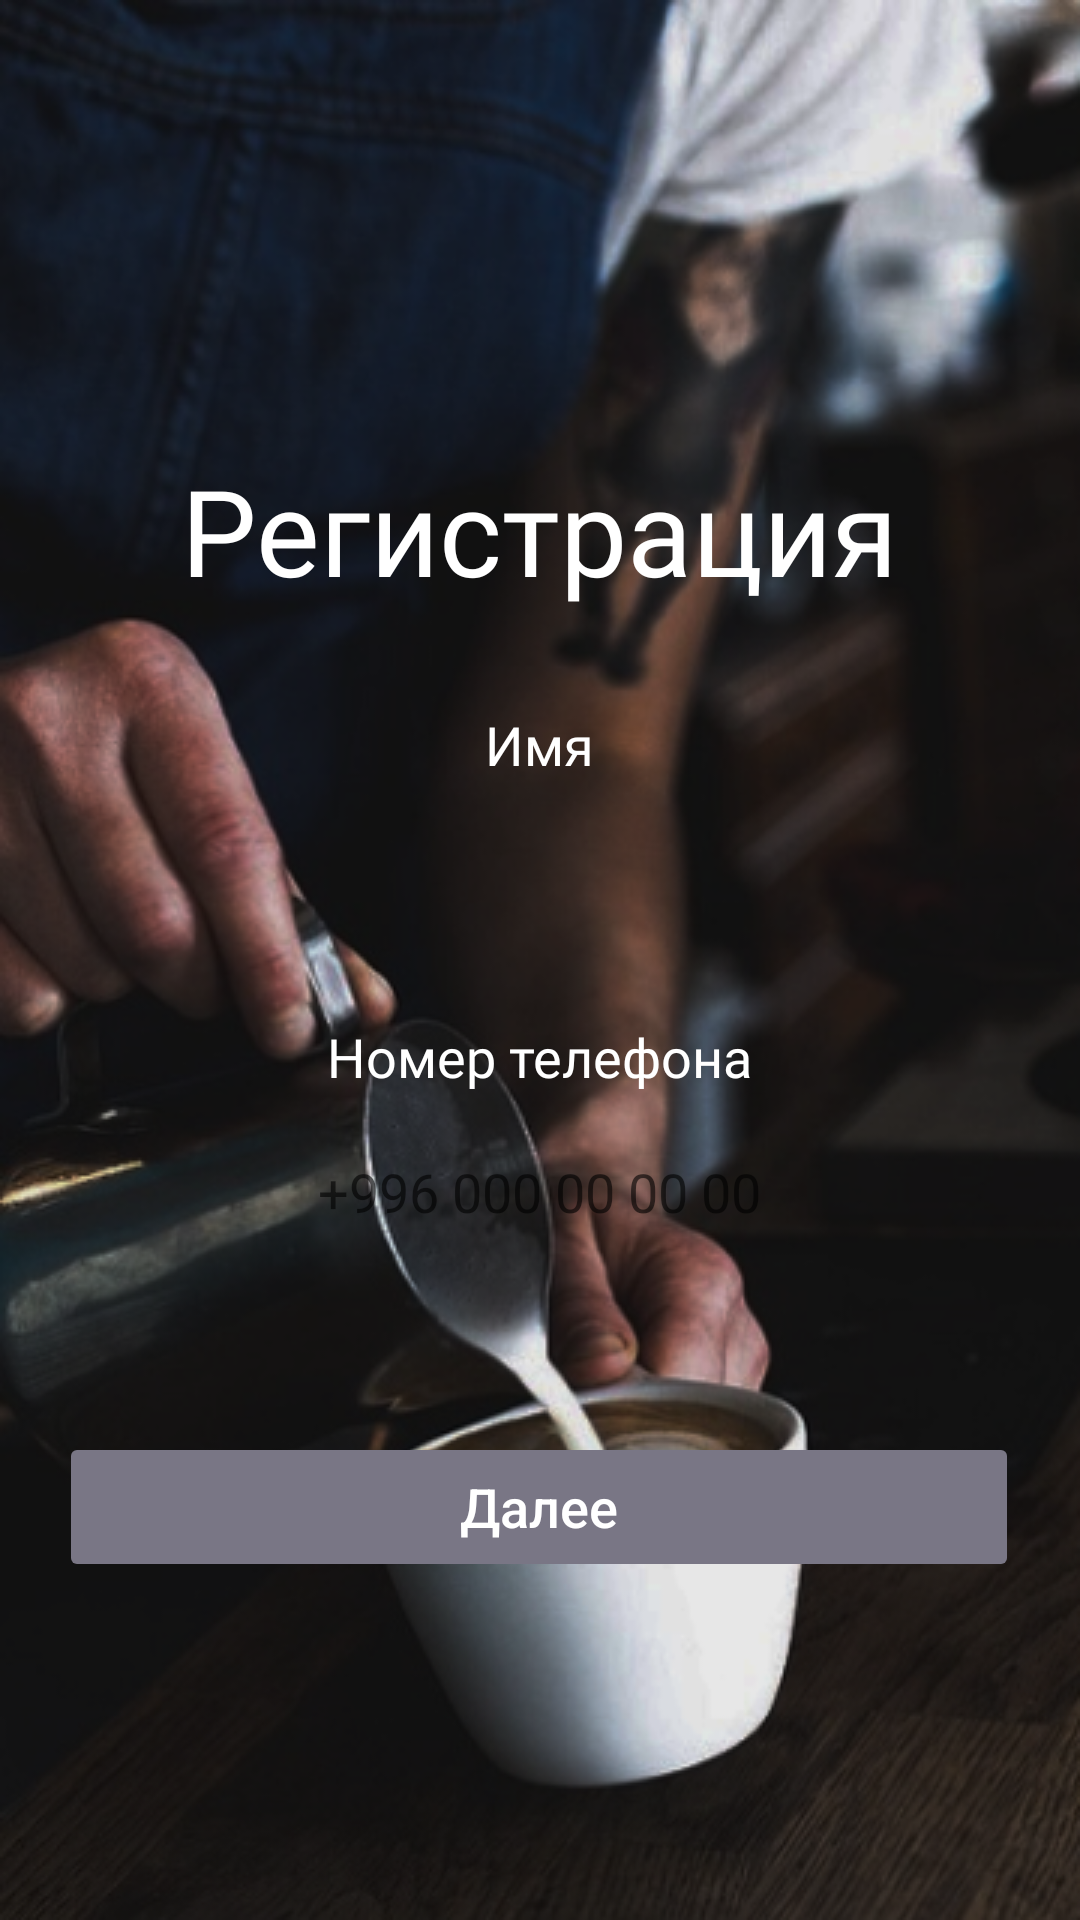

The Android layout XML behind this screen, and the referenced resources:
<!-- AndroidManifest.xml: application theme Theme.NeoCafe -->
<!-- res/layout/fragment_registration.xml -->
<?xml version="1.0" encoding="utf-8"?>
<androidx.constraintlayout.widget.ConstraintLayout xmlns:android="http://schemas.android.com/apk/res/android"
    xmlns:app="http://schemas.android.com/apk/res-auto"
    xmlns:tools="http://schemas.android.com/tools"
    android:layout_width="match_parent"
    android:layout_height="match_parent"
    android:background="@drawable/background"
    tools:context=".view.registration.RegistrationFragment">

    <TextView
        android:id="@+id/registration"
        android:layout_width="wrap_content"
        android:layout_height="wrap_content"
        android:layout_marginTop="150dp"
        android:fontFamily="@font/roboto_black"
        android:text="@string/registration"
        android:textColor="@color/white"
        android:textSize="40sp"
        app:layout_constraintEnd_toEndOf="parent"
        app:layout_constraintStart_toStartOf="parent"
        app:layout_constraintTop_toTopOf="parent" />

    <EditText
        android:id="@+id/et_name"
        android:layout_width="320dp"
        android:layout_height="60dp"
        android:layout_marginTop="60dp"
        android:autofillHints="name"
        android:textAlignment="center"
        android:background="@drawable/rounded_edit_text"
        android:inputType="textPersonName"
        android:textColor="@color/black"
        app:layout_constraintEnd_toEndOf="parent"
        app:layout_constraintHorizontal_bias="0.494"
        app:layout_constraintStart_toStartOf="parent"
        app:layout_constraintTop_toBottomOf="@+id/registration" />

    <EditText
        android:id="@+id/phone"
        android:layout_width="320dp"
        android:layout_height="60dp"
        android:layout_marginTop="164dp"
        android:autofillHints="phone"
        android:background="@drawable/rounded_edit_text"
        android:hint="@string/phone_hint"
        android:inputType="phone"
        android:textAlignment="center"
        android:textColor="#8F8F8F"
        app:layout_constraintEnd_toEndOf="parent"
        app:layout_constraintHorizontal_bias="0.494"
        app:layout_constraintStart_toStartOf="parent"
        app:layout_constraintTop_toBottomOf="@+id/registration" />

    <TextView
        android:id="@+id/name_title"
        android:layout_width="wrap_content"
        android:layout_height="wrap_content"
        android:layout_marginBottom="3dp"
        android:fontFamily="@font/roboto_medium"
        android:text="@string/name"
        android:textColor="@color/white"
        android:textSize="18sp"
        app:layout_constraintBottom_toTopOf="@+id/et_name"
        app:layout_constraintEnd_toEndOf="@+id/et_name"
        app:layout_constraintStart_toStartOf="@+id/et_name" />

    <TextView
        android:id="@+id/phone_title"
        android:layout_width="wrap_content"
        android:layout_height="wrap_content"
        android:layout_marginBottom="3dp"
        android:fontFamily="@font/roboto_medium"
        android:text="@string/phone_number"
        android:textColor="@color/white"
        android:textSize="18sp"
        app:layout_constraintBottom_toTopOf="@+id/phone"
        app:layout_constraintEnd_toEndOf="@+id/phone"
        app:layout_constraintStart_toStartOf="@+id/phone" />

    <Button
        android:id="@+id/button_next"
        android:layout_width="0dp"
        android:layout_height="50dp"
        android:layout_marginTop="50dp"
        android:backgroundTint="@drawable/btn_background"
        android:enabled="false"
        android:text="@string/next"
        android:textAllCaps="false"
        android:textColor="@color/white"
        android:textSize="18sp"
        app:layout_constraintEnd_toEndOf="@+id/phone"
        app:layout_constraintStart_toStartOf="@+id/phone"
        app:layout_constraintTop_toBottomOf="@+id/phone" />

</androidx.constraintlayout.widget.ConstraintLayout>
<!-- resources referenced by this layout -->
<resources>
  <color name="black">#FF000000</color>
  <color name="white">#FFFFFFFF</color>
  <!-- drawable background: png bitmap (drawable, 259256 bytes) -->
  <!-- drawable btn_background (drawable) -->
  <?xml version="1.0" encoding="utf-8"?>
  <selector xmlns:android="http://schemas.android.com/apk/res/android">
      <item android:state_enabled="true" android:color="@color/main" />
      <item android:state_enabled="false" android:color="@color/disabled_btn" />
  </selector>
  <string name="name">Имя</string>
  <string name="next">Далее</string>
  <string name="phone_hint">+996 000 00 00 00</string>
  <string name="phone_number">Номер телефона</string>
  <string name="registration">Регистрация</string>
  <style name="Theme.NeoCafe" parent="Theme.MaterialComponents.DayNight.DarkActionBar">
          
          <item name="colorPrimary">@color/purple_500</item>
          <item name="colorPrimaryVariant">@color/purple_700</item>
          <item name="colorOnPrimary">@color/white</item>
          
          <item name="colorSecondary">@color/teal_200</item>
          <item name="colorSecondaryVariant">@color/teal_700</item>
          <item name="colorOnSecondary">@color/black</item>
          
          <item name="android:statusBarColor">?attr/colorPrimaryVariant</item>
          
      </style>
  <color name="main">#7A68B7</color>
  <color name="disabled_btn">#797685</color>
  <color name="purple_500">#FF6200EE</color>
  <color name="purple_700">#FF3700B3</color>
  <color name="teal_200">#FF03DAC5</color>
  <color name="teal_700">#FF018786</color>
</resources>
